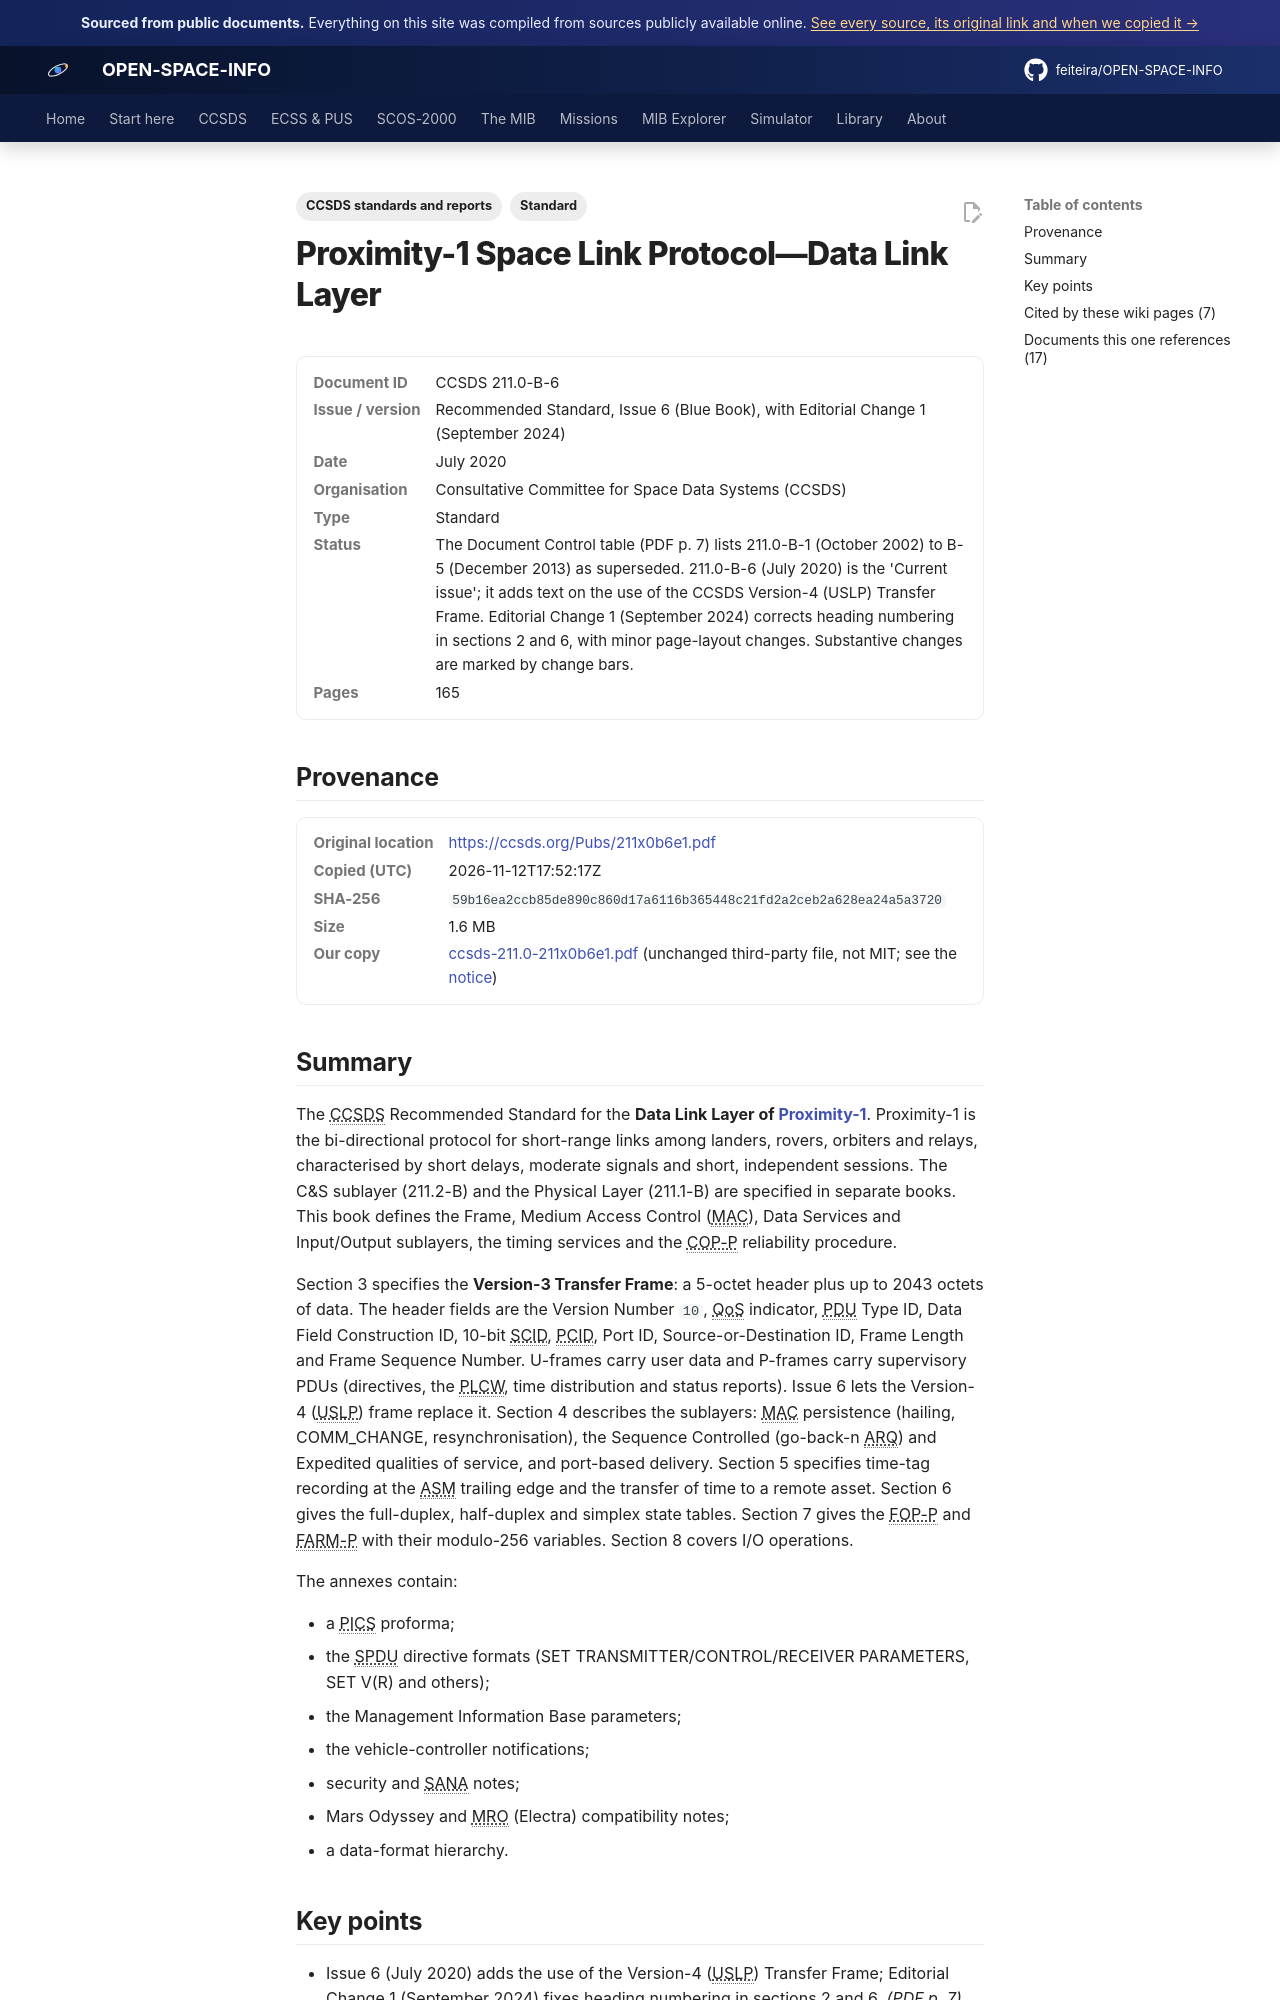

repository: feiteira/OPEN-SPACE-INFO · page: library/ccsds-211-0-211x0b6e1/index.html · generator: mkdocs

---
title: "Proximity-1 Data Link Layer (CCSDS 211.0-B-6)"
description: "The CCSDS Recommended Standard for the Data Link Layer of Proximity-1(../ccsds/proximity-1.md)."
tags: ["Standard", "CCSDS standards and reports"]
sources: [ccsds-211-0-211x0b6e1]
---

# Proximity-1 Space Link Protocol—Data Link Layer

<dl class="osi-meta"><dt>Document ID</dt><dd>CCSDS 211.0-B-6</dd><dt>Issue / version</dt><dd>Recommended Standard, Issue 6 (Blue Book), with Editorial Change 1 (September 2024)</dd><dt>Date</dt><dd>July 2020</dd><dt>Organisation</dt><dd>Consultative Committee for Space Data Systems (CCSDS)</dd><dt>Type</dt><dd>Standard</dd><dt>Status</dt><dd>The Document Control table (PDF p. 7) lists 211.0-B-1 (October 2002) to B-5 (December 2013) as superseded. 211.0-B-6 (July 2020) is the 'Current issue'; it adds text on the use of the CCSDS Version-4 (USLP) Transfer Frame. Editorial Change 1 (September 2024) corrects heading numbering in sections 2 and 6, with minor page-layout changes. Substantive changes are marked by change bars.</dd><dt>Pages</dt><dd>165</dd></dl>

## Provenance

<dl class="osi-meta"><dt>Original location</dt><dd><a href="https://ccsds.org/Pubs/211x0b6e1.pdf" rel="noopener">https://ccsds.org/Pubs/211x0b6e1.pdf</a></dd><dt>Copied (UTC)</dt><dd>2026-11-12T17:52:17Z</dd><dt>SHA-256</dt><dd><code>59b16ea2ccb85de890c860d17a6116b365448c21fd2a2ceb2a628ea24a5a3720</code></dd><dt>Size</dt><dd>1.6 MB</dd><dt>Our copy</dt><dd><a href="../third-party/ccsds/ccsds-211.0-211x0b6e1.pdf">ccsds-211.0-211x0b6e1.pdf</a> (unchanged third-party file, not MIT; see the <a href="../third-party/NOTICE/">notice</a>)</dd></dl>

## Summary

The CCSDS Recommended Standard for the **Data Link Layer of [Proximity-1](../ccsds/proximity-1.md)**. Proximity-1 is the bi-directional protocol for short-range links among landers, rovers, orbiters and relays, characterised by short delays, moderate signals and short, independent sessions. The C&S sublayer (211.2-B) and the Physical Layer (211.1-B) are specified in separate books. This book defines the Frame, Medium Access Control (MAC), Data Services and Input/Output sublayers, the timing services and the COP-P reliability procedure.

Section 3 specifies the **Version-3 Transfer Frame**: a 5-octet header plus up to 2043 octets of data. The header fields are the Version Number `10`, QoS indicator, PDU Type ID, Data Field Construction ID, 10-bit SCID, PCID, Port ID, Source-or-Destination ID, Frame Length and Frame Sequence Number. U-frames carry user data and P-frames carry supervisory PDUs (directives, the PLCW, time distribution and status reports). Issue 6 lets the Version-4 (USLP) frame replace it. Section 4 describes the sublayers: MAC persistence (hailing, COMM_CHANGE, resynchronisation), the Sequence Controlled (go-back-n ARQ) and Expedited qualities of service, and port-based delivery. Section 5 specifies time-tag recording at the ASM trailing edge and the transfer of time to a remote asset. Section 6 gives the full-duplex, half-duplex and simplex state tables. Section 7 gives the FOP-P and FARM-P with their modulo-256 variables. Section 8 covers I/O operations.

The annexes contain:

* a PICS proforma;
* the SPDU directive formats (SET TRANSMITTER/CONTROL/RECEIVER PARAMETERS, SET V(R) and others);
* the Management Information Base parameters;
* the vehicle-controller notifications;
* security and SANA notes;
* Mars Odyssey and MRO (Electra) compatibility notes;
* a data-format hierarchy.
